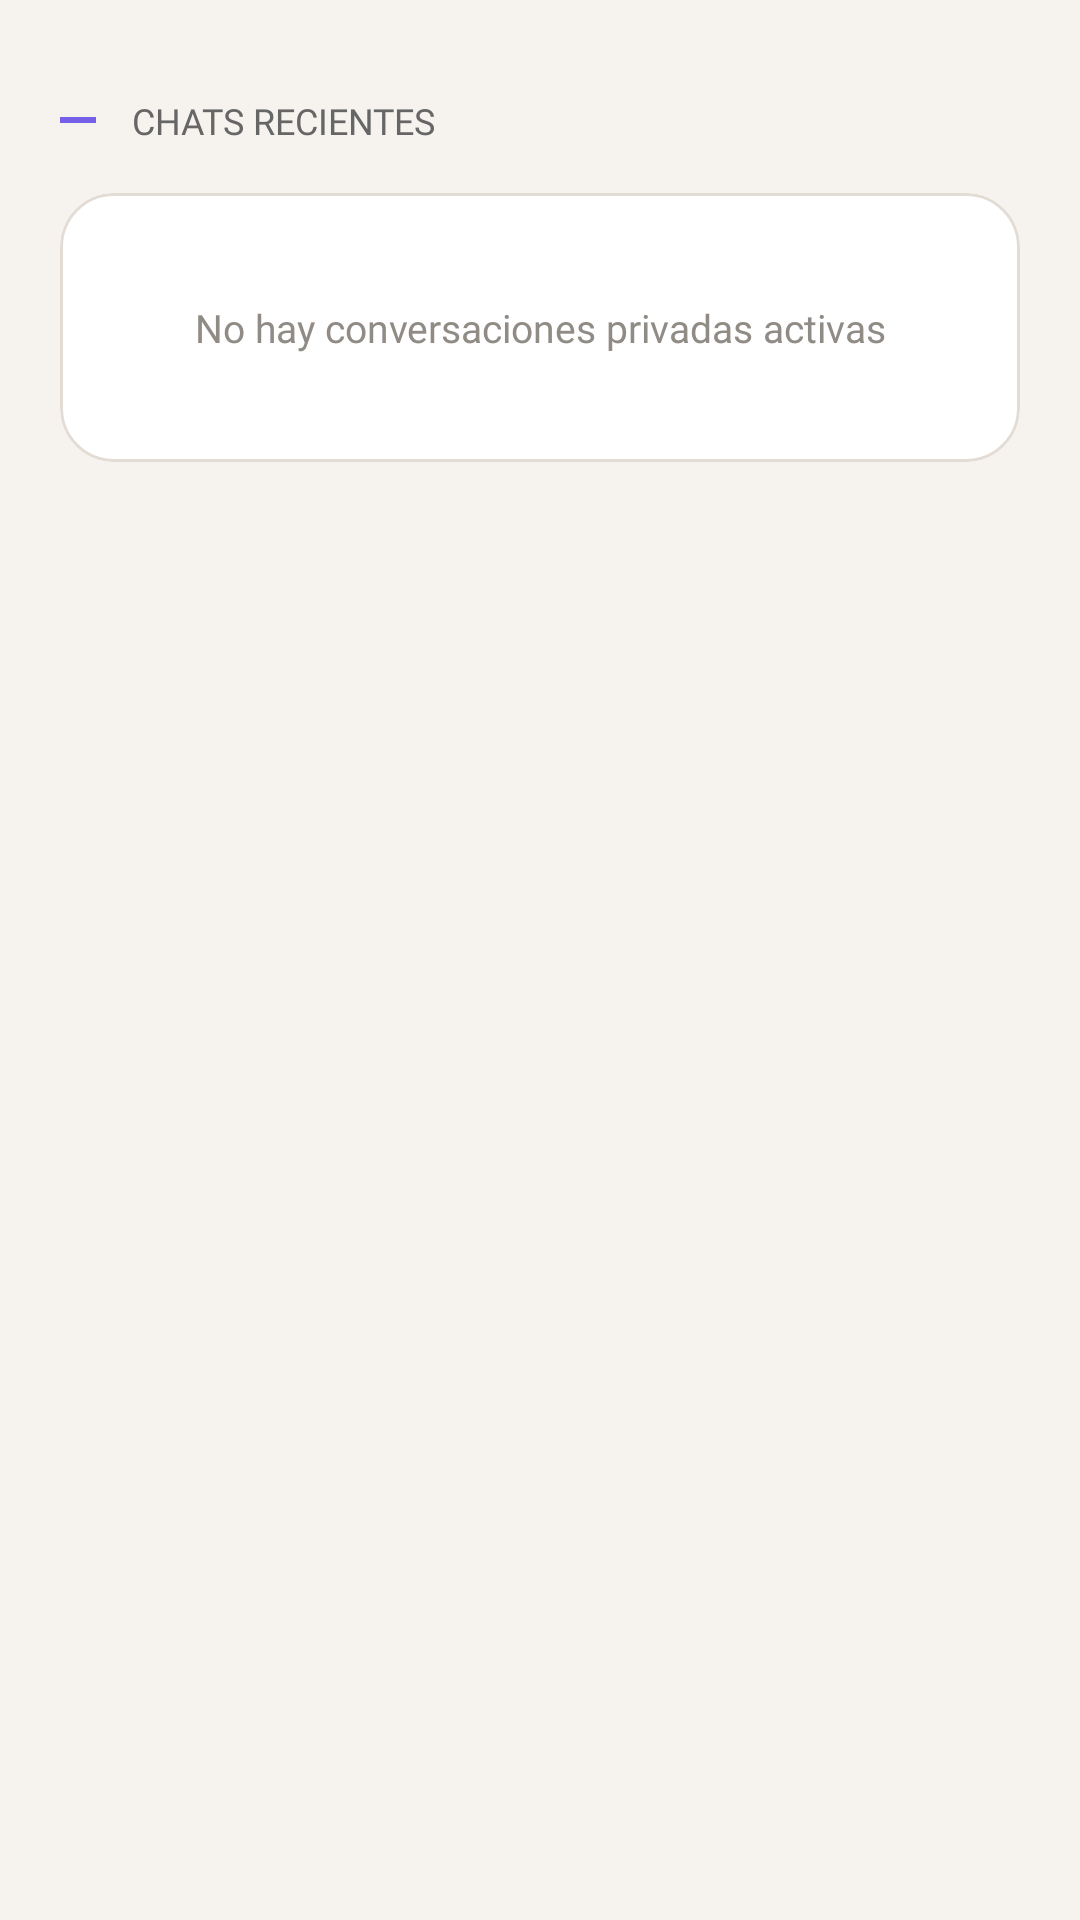

The Android layout XML behind this screen, and the referenced resources:
<!-- AndroidManifest.xml: application theme Theme.Chat -->
<!-- res/layout/footer_historial_privado.xml -->
<?xml version="1.0" encoding="utf-8"?>
<LinearLayout xmlns:android="http://schemas.android.com/apk/res/android"
    xmlns:app="http://schemas.android.com/apk/res-auto"
    android:layout_width="match_parent"
    android:layout_height="wrap_content"
    android:orientation="vertical"
    android:paddingHorizontal="20dp"
    android:paddingTop="32dp"
    android:paddingBottom="40dp">

    <LinearLayout
        android:layout_width="match_parent"
        android:layout_height="wrap_content"
        android:orientation="horizontal"
        android:gravity="center_vertical"
        android:layout_marginBottom="16dp">

        <View
            android:layout_width="12dp"
            android:layout_height="2dp"
            android:background="@color/primary"
            android:layout_marginEnd="12dp" />

        <TextView
            android:id="@+id/textTituloHistorialPrivado"
            android:layout_width="wrap_content"
            android:layout_height="wrap_content"
            android:text="CHATS RECIENTES"
            android:textColor="@color/text_medium"
            android:fontFamily="@font/poppins_bold"
            android:textSize="12sp"
            android:letterSpacing="0" />
    </LinearLayout>

    <com.google.android.material.card.MaterialCardView
        android:id="@+id/cardHistorial"
        android:layout_width="match_parent"
        android:layout_height="wrap_content"
        app:cardCornerRadius="18dp"
        app:cardElevation="0dp"
        app:strokeWidth="1dp"
        app:strokeColor="@color/border_subtle"
        app:cardBackgroundColor="@color/bg_secondary">

        <LinearLayout
            android:layout_width="match_parent"
            android:layout_height="wrap_content"
            android:orientation="vertical"
            android:padding="4dp">

            <TextView
                android:id="@+id/textHistorialPrivadoVacio"
                android:layout_width="match_parent"
                android:layout_height="wrap_content"
                android:text="No hay conversaciones privadas activas"
                android:textColor="@color/text_low"
                android:fontFamily="@font/poppins_medium"
                android:textSize="13sp"
                android:gravity="center"
                android:paddingVertical="32dp" />

            <LinearLayout
                android:id="@+id/layoutHistorialPrivadoItems"
                android:layout_width="match_parent"
                android:layout_height="wrap_content"
                android:orientation="vertical" />
        </LinearLayout>
    </com.google.android.material.card.MaterialCardView>

</LinearLayout>
<!-- resources referenced by this layout -->
<resources>
  <color name="bg_secondary">#FFFFFF</color>
  <color name="border_subtle">#E2DCD5</color>
  <color name="primary">#7460E8</color>
  <color name="text_low">#918B86</color>
  <color name="text_medium">#666666</color>
  <style name="Theme.Chat" parent="Base.Theme.Chat">
          <item name="android:datePickerDialogTheme">@style/Theme.App.DatePicker</item>
      </style>
  <color name="text_high">#1F1F1F</color>
  <color name="surface_highlight">#FAF8F6</color>
  <color name="secondary">#4CC9F0</color>
  <color name="bg_main">#F6F3EF</color>
  <color name="accent_soft">#F3F0FF</color>
  <color name="error_icon">#C94A5A</color>
  <color name="white">#FFFFFF</color>
  <color name="error_bg">#FFF0F3</color>
  <color name="error_text">#C94A5A</color>
  <style name="ThemeOverlay.App.MaterialAlertDialog" parent="ThemeOverlay.App.AlertDialog" />
  <style name="ThemeOverlay.App.BottomSheetDialog" parent="ThemeOverlay.Material3.BottomSheetDialog">
          <item name="bottomSheetStyle">@style/Widget.App.BottomSheet.Modal</item>
          <item name="android:colorControlHighlight">@color/accent_soft</item>
      </style>
  <style name="TextAppearance.App.CalendarHeader.Month" parent="TextAppearance.Material3.HeadlineMedium">
          <item name="android:textColor">@color/white</item>
          <item name="android:textStyle">bold</item>
      </style>
  <style name="TextAppearance.App.CalendarHeader.Year" parent="TextAppearance.Material3.LabelLarge">
          <item name="android:textColor">#CCFFFFFF</item>
          <item name="android:textStyle">normal</item>
      </style>
  <style name="TextAppearance.App.CalendarDayOfWeek" parent="TextAppearance.Material3.LabelSmall">
          <item name="android:textColor">@color/text_medium</item>
          <item name="android:textStyle">bold</item>
      </style>
  <color name="card_bg">#FFFFFF</color>
  <color name="surface_input">#FFFEFC</color>
  <color name="switch_ripple">#1A7B61FF</color>
  <!-- drawable bg_dialog (drawable) -->
  <?xml version="1.0" encoding="utf-8"?>
  <shape xmlns:android="http://schemas.android.com/apk/res/android">
      <solid android:color="@color/dialog_background" />
      <stroke android:width="1dp" android:color="@color/dialog_border" />
      <corners android:radius="22dp" />
  </shape>
  <color name="dialog_background">#FFFFFF</color>
  <style name="Widget.App.Dialog.Button.Neutral" parent="Widget.App.Dialog.Button.Negative" />
  <style name="Widget.App.BottomSheet.Modal" parent="Widget.Material3.BottomSheet.Modal">
          <item name="backgroundTint">@color/dialog_background</item>
          <item name="shapeAppearance">@style/ShapeAppearance.App.BottomSheet</item>
      </style>
  <color name="snackbar_alert_bg">#FFF0F3</color>
  <style name="ShapeAppearance.App.Snackbar" parent="">
          <item name="cornerFamily">rounded</item>
          <item name="cornerSize">14dp</item>
      </style>
  <color name="snackbar_alert_text">#C94A5A</color>
  <color name="switch_track_off">#DED8D1</color>
  <color name="switch_track_border">#CFC6BD</color>
  <color name="switch_track_on">#D8CCFF</color>
  <color name="dialog_border">#DED8D1</color>
  <style name="ShapeAppearance.App.Dialog" parent="">
          <item name="cornerFamily">rounded</item>
          <item name="cornerSize">22dp</item>
      </style>
  <style name="TextAppearance.App.Dialog.Title" parent="TextAppearance.Material3.HeadlineSmall">
          <item name="android:textColor">@color/text_high</item>
          <item name="android:textSize">20sp</item>
          <item name="android:fontFamily">@font/poppins_bold</item>
          <item name="android:letterSpacing">0</item>
      </style>
  <color name="dialog_button_pressed">#8B5CF6</color>
  <style name="ShapeAppearance.App.BottomSheet" parent="">
          <item name="cornerFamily">rounded</item>
          <item name="cornerSizeTopLeft">24dp</item>
          <item name="cornerSizeTopRight">24dp</item>
          <item name="cornerSizeBottomLeft">0dp</item>
          <item name="cornerSizeBottomRight">0dp</item>
      </style>
</resources>
